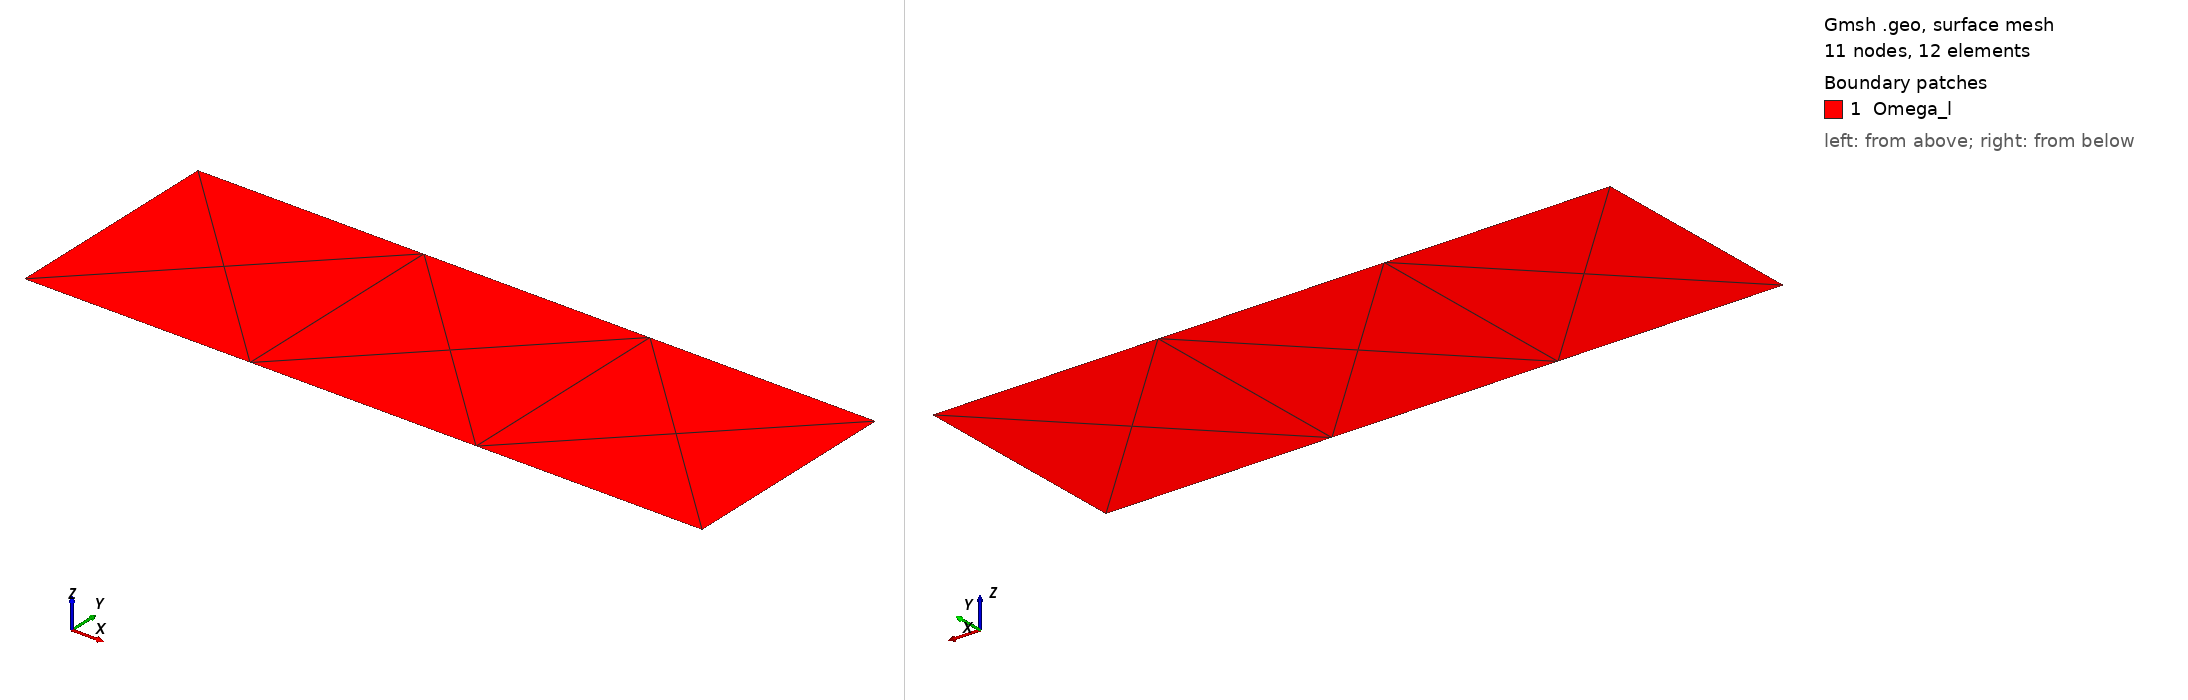

Gmsh geometry script, surface-meshed: 11 nodes, 12 surface elements. Boundary patches (legend numbers): 1 Omega_l. Left view from above one corner, right view from below the opposite corner. Legend entries are the model's physical surfaces. The drawing asked Gmsh for element sizes between 1% and 20% of the model's largest extent; the script's own settings can give other sizes.

=== mesh.geo (drawn) ===
/*------------------------------------

    (4) ----------------------------------(3)
    |                                     |
    |       x1,y1,r1   x2,y2,r2
    |                                     |
    (1) ---------------------------------(2)

------------------------------------*/


// Parameters
L1 = 4; L2=4; L3=4; H = 4;
s1 = 4; s2 = 4;

// Points
p1 = newp; Point(p1) = {0, 0, 0, s1};
p2 = newp; Point(p2) = {L1, 0, 0, s1};
p3 = newp; Point(p3) = {L2+L1, 0, 0, s1};
p4 = newp; Point(p4) = {L3+L2+L1, 0, 0, s1};
p5 = newp; Point(p5) = {L3+L2+L1, H, 0, s1};
p6 = newp; Point(p6) = {L2+L1, H, 0, s2};
p7 = newp; Point(p7) = {L1, H, 0, s2};
p8 = newp; Point(p8) = {0, H, 0, s1};

// Lines
l1 = newl; Line(l1) = {p1,p2};
l2 = newl; Line(l2) = {p2,p3};
l3 = newl; Line(l3) = {p3,p4};
l4 = newl; Line(l4) = {p4,p5};
l5 = newl; Line(l5) = {p5,p6};
l6 = newl; Line(l6) = {p6,p7};
l7 = newl; Line(l7) = {p7,p8};
l8 = newl; Line(l8) = {p8,p1};
l9 = newl; Line(l9) = {p2,p7};
l10 = newl; Line(l10) = {p3,p6};

// Line Loops
ll1 = newll; Line Loop(ll1) = {l1,l9,l7,l8};
ll2 = newll; Line Loop(ll2) = {l2,l10,l6,-l9};
ll3 = newll; Line Loop(ll3) = {l3,l4,l5,-l10};

// Physical Surfaces
ps1 = news; Plane Surface(ps1) = {ll1};
ps2 = news; Plane Surface(ps2) = {ll2};
ps3 = news; Plane Surface(ps3) = {ll3};

Physical Surface( "Omega_l", 1 ) = {ps1:ps3};
// Physical Surface( "Omega_c", 2 ) = {ps2};
// Physical Surface( "Omega_r", 3 ) = {ps3};
Physical Line( "Gamma", 1 ) = {l1:l8};
Physical Line( "Gamma_g_x", 2 ) = {l1, l2, l3, l4, l8};
Physical Line( "Gamma_g_y", 3 ) = {l1, l2, l3, l4, l8};
Physical Line( "Gamma_m", 4 ) = {l6};

// Transfinite Surface{ps1} Left;
//Recombine Surface {ps1};

Mesh 2;
SetOrder 2;
